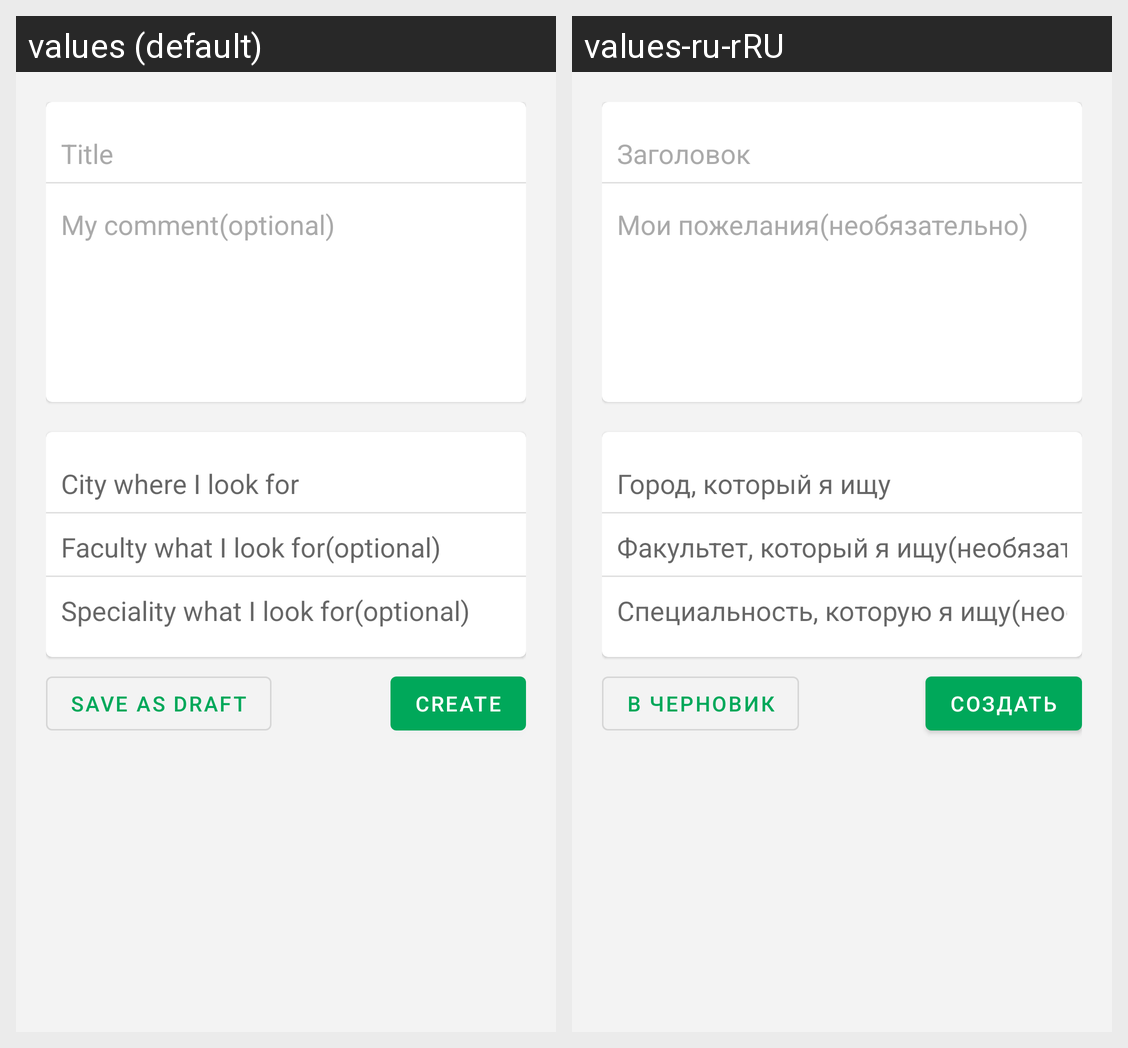

This grid shows one Android layout under two languages. Give, for every string resource on the screen, its name, the default text and each shown locale's text.
Android screen res/layout/activity_create_card.xml rendered under 2 locales, left to right: values (default), values-ru-rRU. Device: Nexus 5 (rendered at 1080×1920; each locale shown at half size, 540×960, under a caption strip naming it); theme AppTheme.
Strings drawn on this screen, with the default value and each locale's value (text and hints the layout hard-codes, and strings that could not be matched under every locale, appear in the picture but are not listed):

title_title
  values: Title
  values-ru-rRU: Заголовок

title_written_comment
  values: My comment(optional)
  values-ru-rRU: Мои пожелания(необязательно)

title_written_city
  values: City where I look for
  values-ru-rRU: Город, который я ищу

title_written_faculty
  values: Faculty what I look for(optional)
  values-ru-rRU: Факультет, который я ищу(необязательно)

title_written_speciality
  values: Speciality what I look for(optional)
  values-ru-rRU: Специальность, которую я ищу(необязательно)

bt_create_card
  values: Create
  values-ru-rRU: Создать

bt_save2draft_card
  values: Save as draft
  values-ru-rRU: В черновик
